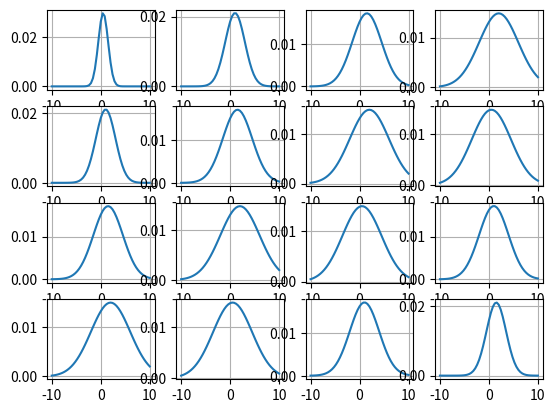

This figure's Python source:
import numpy as np
import matplotlib.pyplot as plt

listax, listay = [],[]
media,desviación = [0.5, 1, 1.5, 2, 0.5, 1, 1.5, 2], [1, 2, 3, 4, 4, 3, 2, 1]
np.set_printoptions(precision=2)
listax = np.arange(-10,10.4,0.4)
f, axs = plt.subplots(4,4)

for i in range(0,4):
    for j in range(0,4):
        m = media[i+j]
        s = desviación[i+j] 
        listay = (1/np.power((2*(np.pi*180)*s),1/2))*np.exp((-1/2)*np.power((listax-m)/s,2))
        axs[i,j].plot(listax,listay)
        axs[i,j].grid(True)
        listay = np.delete(listay,50)

plt.show()